Image classification data set "bali-3" (realtechsupport/c-plus-r on GitHub). Class labels (3): aroid, cacao, passiflora.

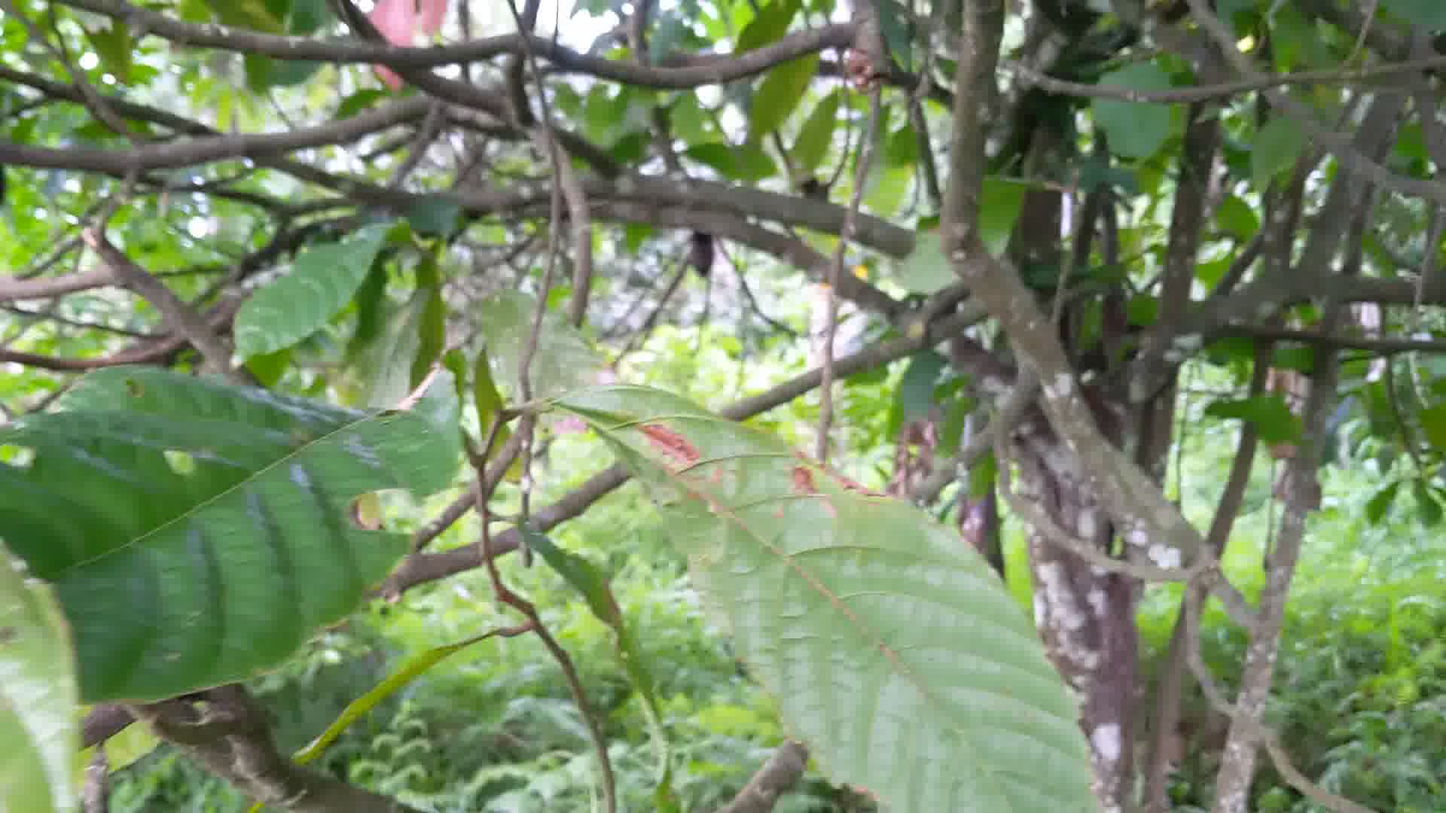
Label: cacao

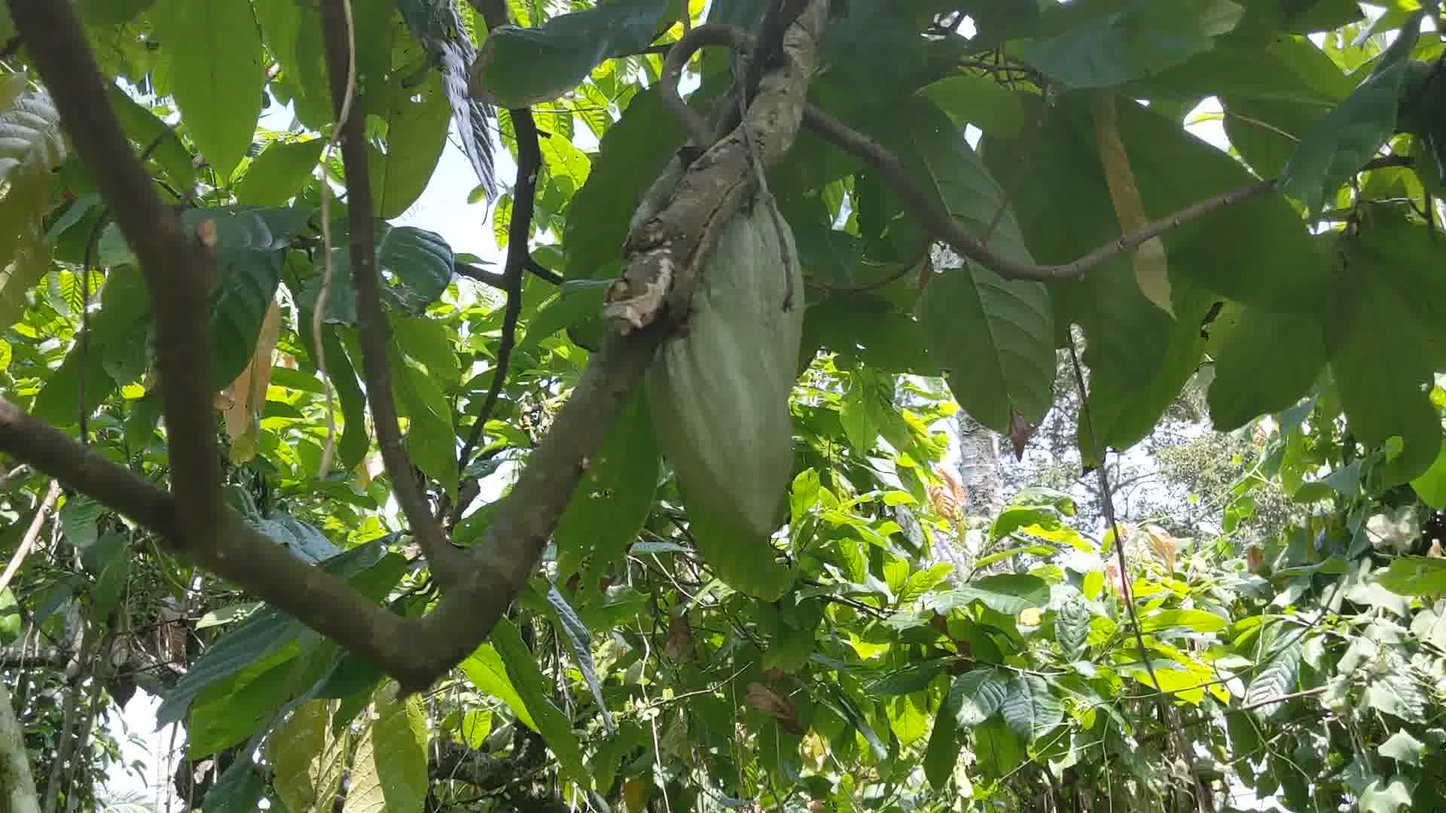
Label: cacao

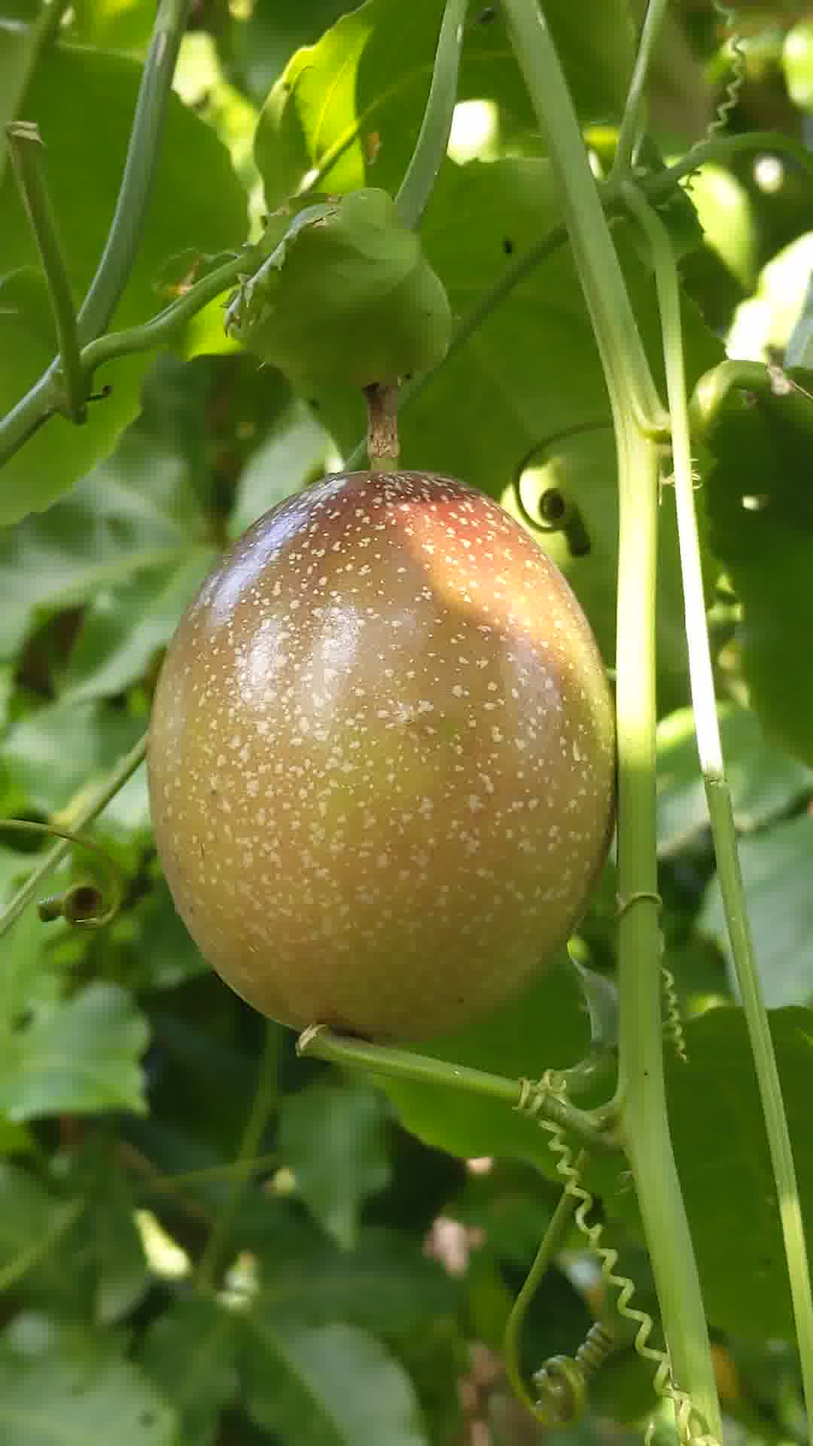
Label: passiflora

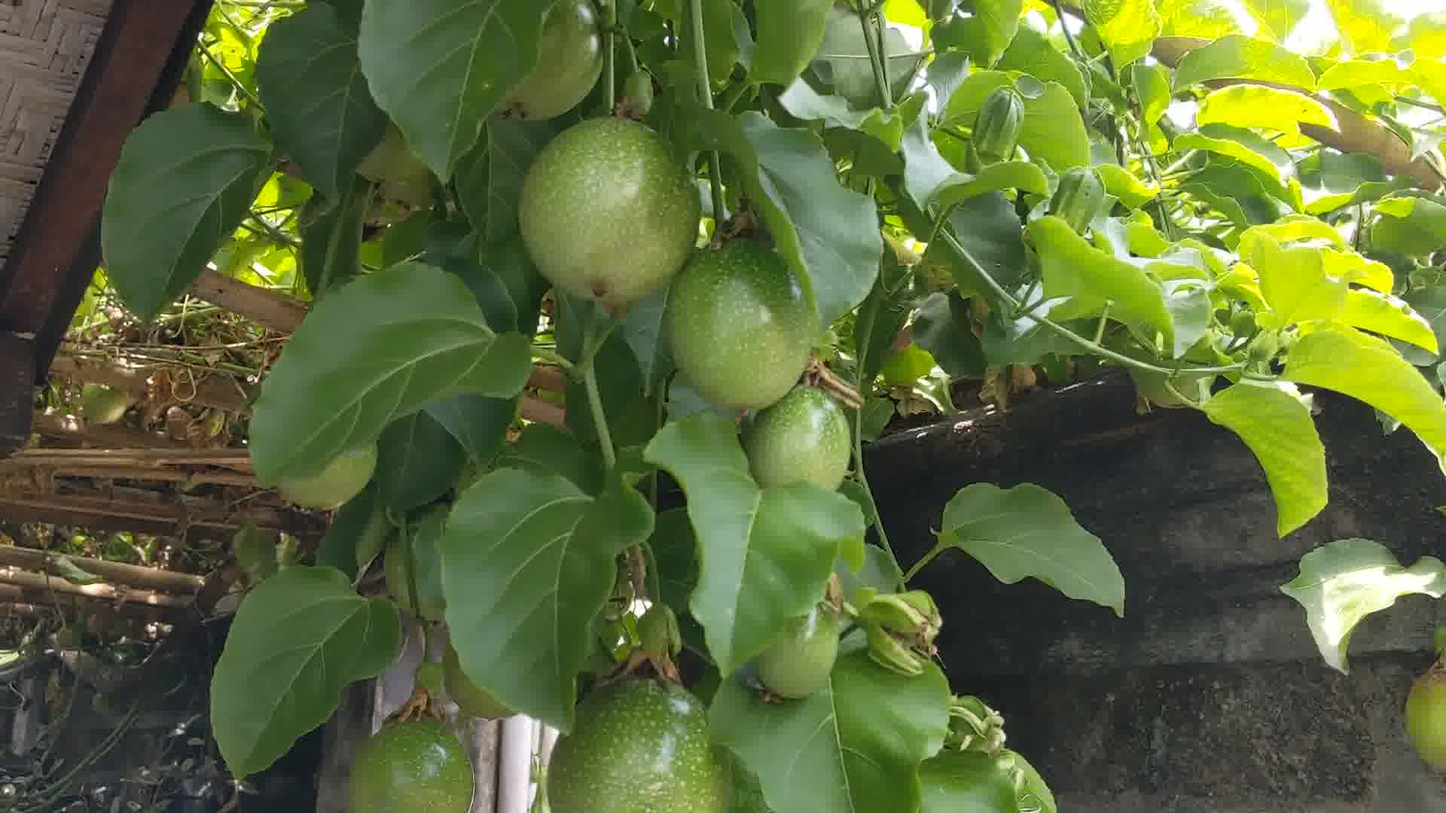
Label: passiflora

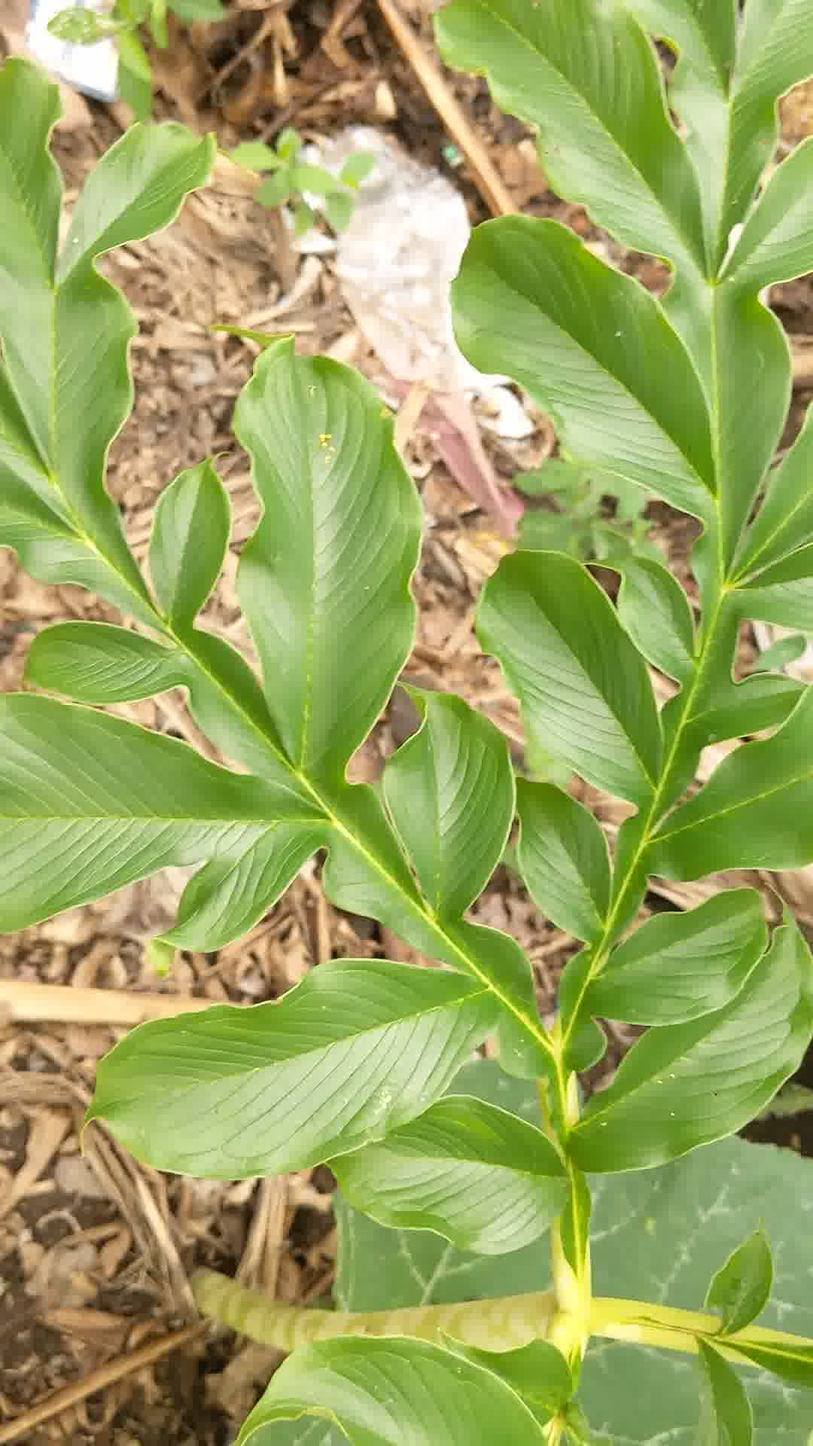
Label: aroid

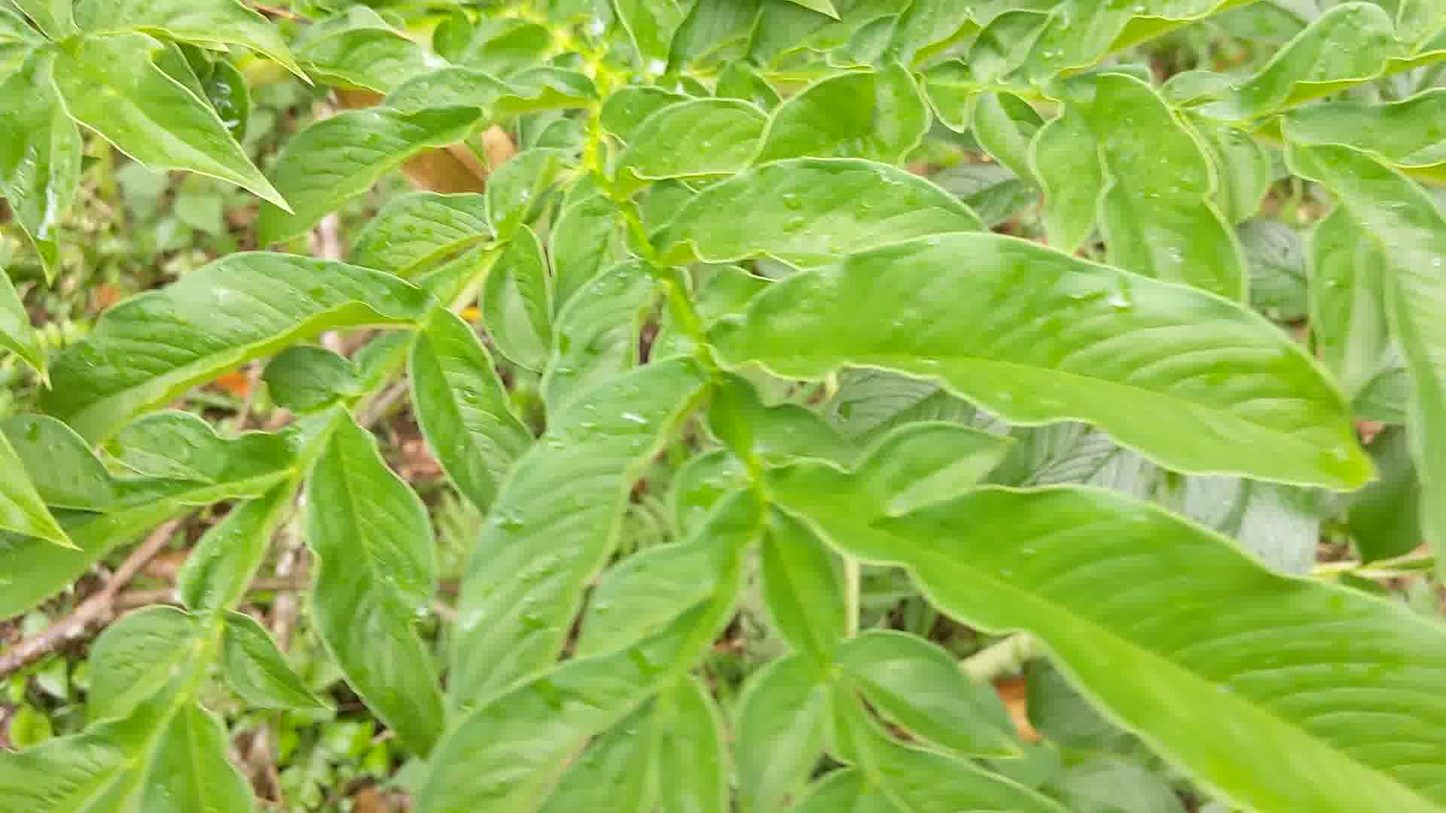
Label: aroid
